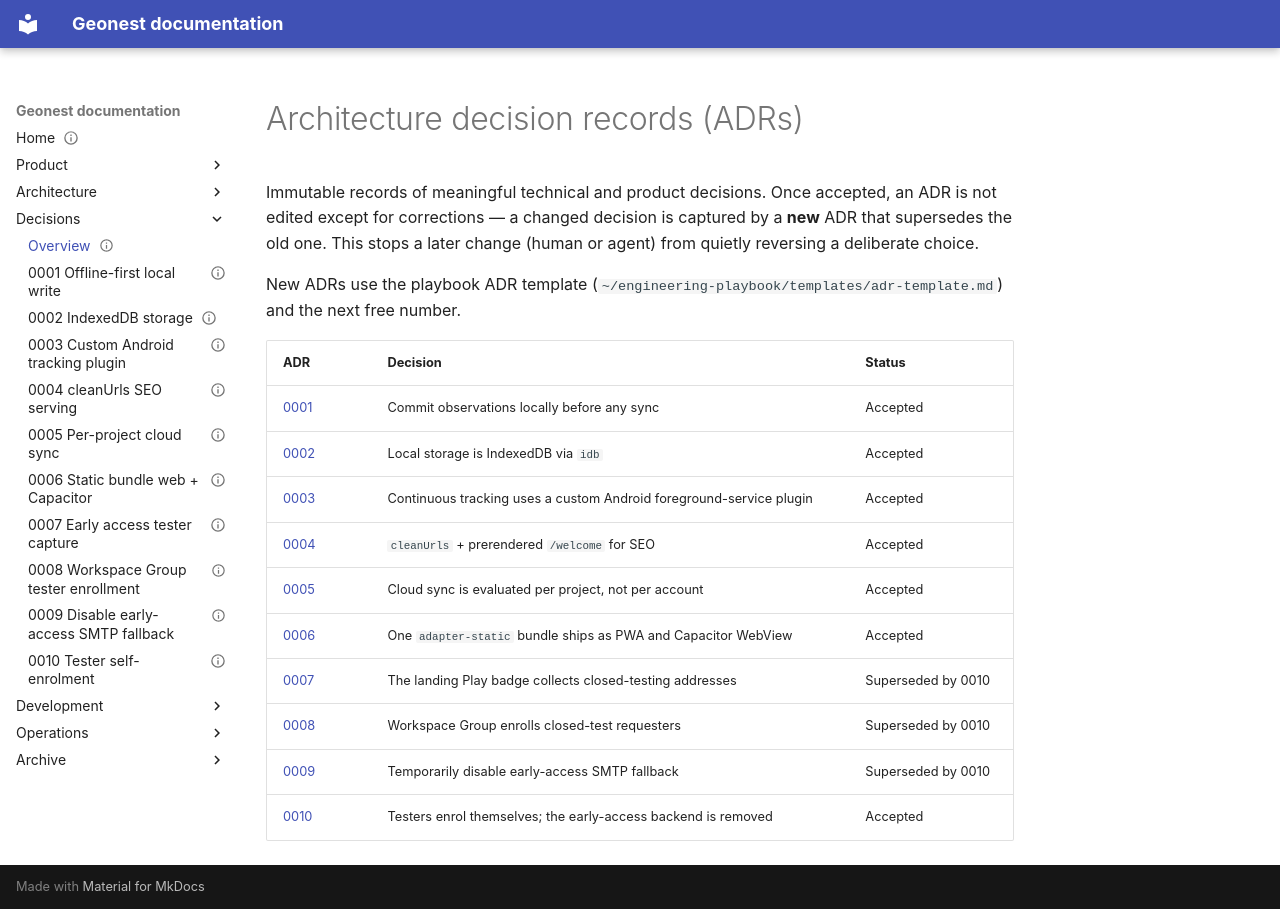

repository: amala-space/geonest · page: decisions/index.html · generator: mkdocs

---
title: Architecture decision records
status: current
owner: Mario
last_reviewed: 2026-07-13
---

# Architecture decision records (ADRs)

Immutable records of meaningful technical and product decisions. Once accepted, an ADR is not edited except for corrections — a changed decision is captured by a **new** ADR that supersedes the old one. This stops a later change (human or agent) from quietly reversing a deliberate choice.

New ADRs use the playbook ADR template (`~/engineering-playbook/templates/adr-template.md`) and the next free number.

| ADR | Decision | Status |
|---|---|---|
| [0001](0001-offline-first-local-write.md) | Commit observations locally before any sync | Accepted |
| [0002](0002-indexeddb-storage.md) | Local storage is IndexedDB via `idb` | Accepted |
| [0003](0003-custom-android-tracking-plugin.md) | Continuous tracking uses a custom Android foreground-service plugin | Accepted |
| [0004](0004-cleanurls-seo-serving.md) | `cleanUrls` + prerendered `/welcome` for SEO | Accepted |
| [0005](0005-per-project-cloud-sync-eligibility.md) | Cloud sync is evaluated per project, not per account | Accepted |
| [0006](0006-static-bundle-web-and-capacitor.md) | One `adapter-static` bundle ships as PWA and Capacitor WebView | Accepted |
| [0007](0007-early-access-tester-capture.md) | The landing Play badge collects closed-testing addresses | Superseded by 0010 |
| [0008](0008-workspace-group-tester-enrollment.md) | Workspace Group enrolls closed-test requesters | Superseded by 0010 |
| [0009](0009-temporarily-disable-early-access-smtp-fallback.md) | Temporarily disable early-access SMTP fallback | Superseded by 0010 |
| [0010](0010-tester-self-enrolment.md) | Testers enrol themselves; the early-access backend is removed | Accepted |
